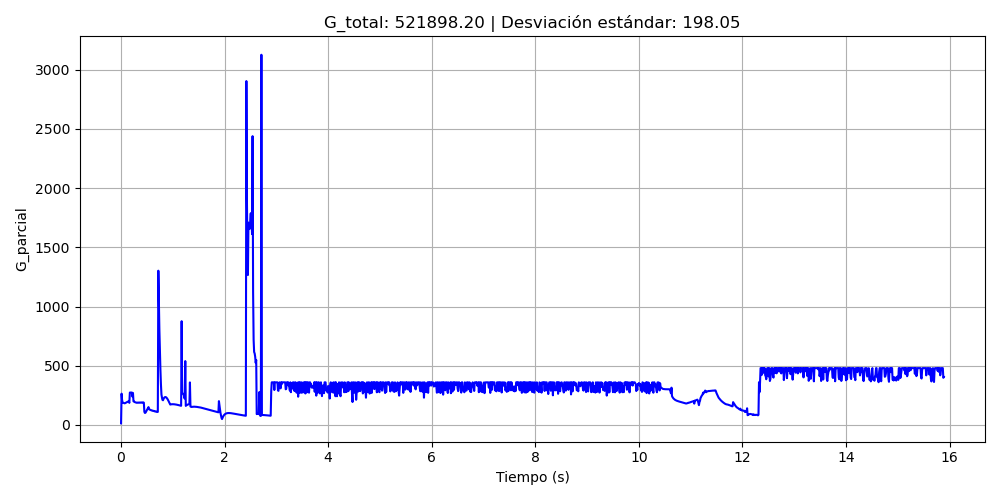

The table this chart was drawn from, first rows:
Tiempo, NúmeroJoints, G_parcial
0.000000, 4, 14.06
0.01, 4, 264.2
0.02, 4, 209.3
0.03, 4, 189.5
0.04, 4, 187.6
0.05, 4, 185.7
0.06, 4, 183.7
0.07, 4, 182.6
0.08, 4, 184.7
0.09, 4, 187
0.1, 4, 189.3
0.11, 4, 191.8
0.12, 4, 194.4
0.13, 4, 197.2
0.14, 4, 196.7
0.15, 4, 198.2
0.16, 4, 186.5
0.17, 4, 273.6
0.18, 4, 273.6
0.19, 4, 273.7
0.2, 4, 273.7
0.21, 4, 273.7
0.22, 4, 239.1
0.23, 4, 270.2
0.24, 4, 199.4
0.25, 4, 198.7
0.26, 4, 193.9
0.27, 4, 192.1
0.28, 4, 190.3
0.29, 4, 188.4
0.3, 4, 187.4
0.31, 4, 188.7
0.32, 4, 187.5
0.33, 4, 189
0.34, 4, 187.7
0.35, 4, 189.3
0.36, 4, 187.9
0.37, 4, 189.6
0.38, 4, 188
0.39, 4, 189.9
0.4, 4, 188.1
0.41, 4, 190.3
0.42, 4, 188.3
0.43, 4, 190.4
0.44, 4, 188
0.45, 4, 111.5
0.46, 4, 101.7
0.47, 4, 102.7
0.48, 4, 109.8
0.49, 4, 118.9
0.5, 4, 125.8
0.51, 4, 135
0.52, 4, 141.7
0.53, 4, 150.9
0.54, 4, 132.6
0.55, 4, 131.3
0.56, 4, 127.8
0.57, 4, 127.1
0.58, 4, 123.9
0.59, 4, 123.7
... 1,530 more rows
